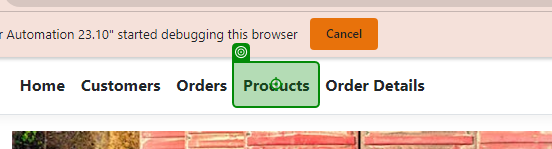
Workflow: EditTest

Step 1: click on 'Products'

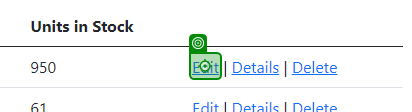
Step 2: click

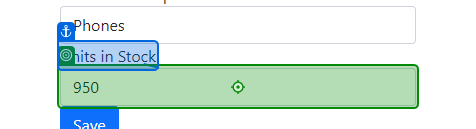
Step 3: type "[CurrentRow.Item(3).ToString() + "00000"]" into 'Units in Stock'

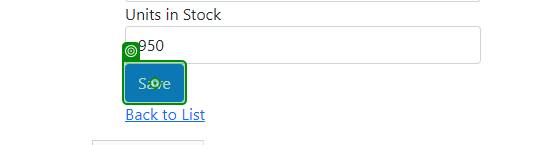
Step 4: click on 'Save'

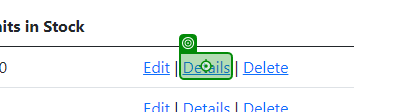
Step 5: click on 'Details'

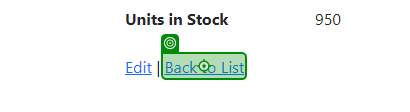
Step 6: click on 'Back to List'

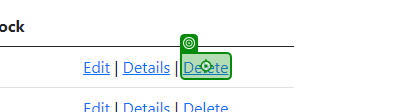
Step 7: click on 'Delete'

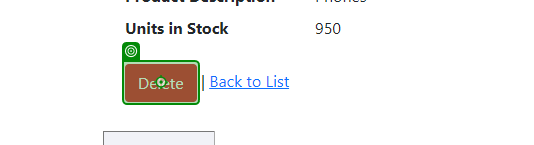
Step 8: click on 'Delete'

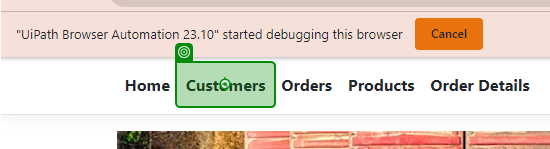
Step 9: click on 'Customers'

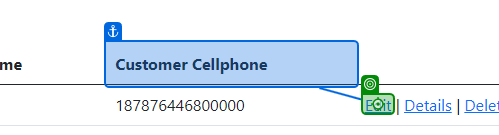
Step 10: click

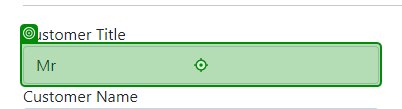
Step 11: click on 'Mr'

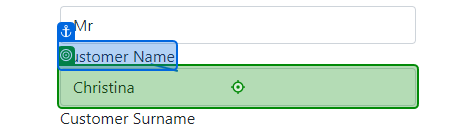
Step 12: click on 'Customer Name'

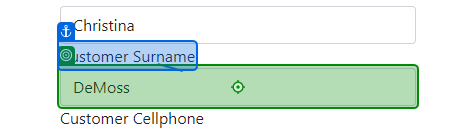
Step 13: click on 'Customer Surname'

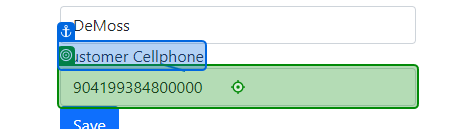
Step 14: type "[CurrentRow.Item(4).ToString() + "00000"]" into 'Customer Cellphone'

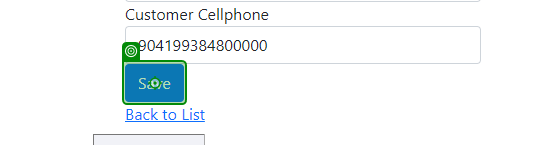
Step 15: click on 'Save'

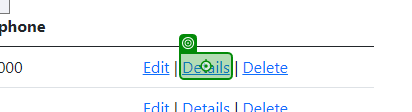
Step 16: click on 'Details'

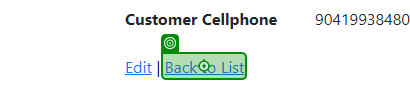
Step 17: click on 'Back to List'

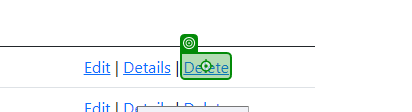
Step 18: click on 'Delete'

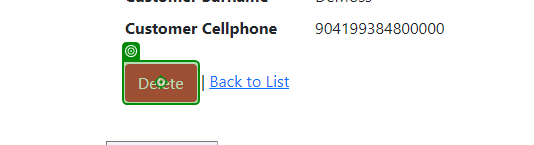
Step 19: click on 'Delete'

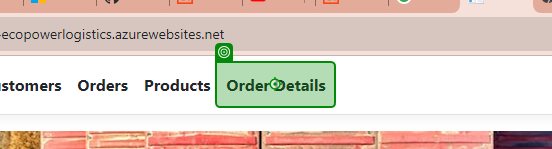
Step 20: click on 'Order Details'

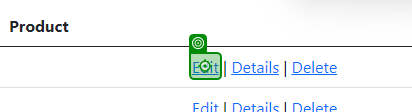
Step 21: click

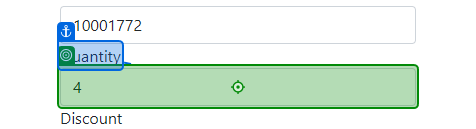
Step 22: type "[CurrentRow.Item(3).ToString() + ",189"]" into 'Quantity'

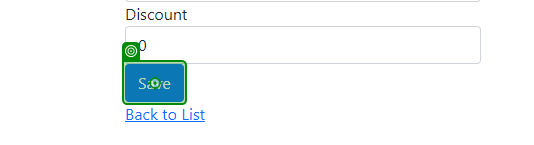
Step 23: click on 'Save'

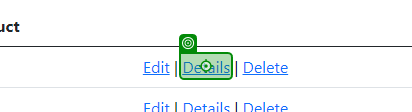
Step 24: click on 'Details'

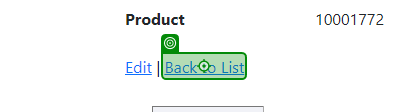
Step 25: click on 'Back to List'

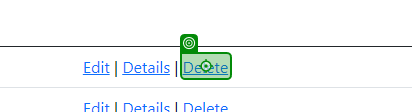
Step 26: click on 'Delete'

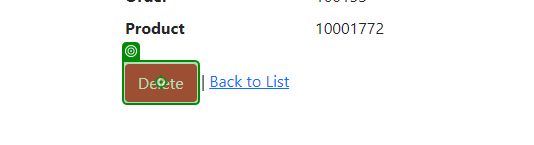
Step 27: click on 'Delete'

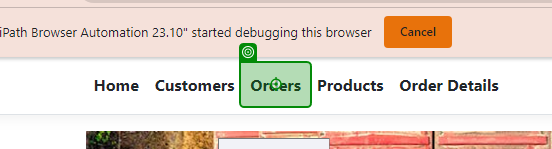
Step 28: click on 'Orders'

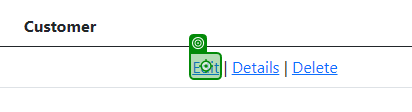
Step 29: click

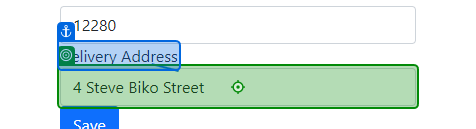
Step 30: type "[CurrentRow.Item(3).ToString() + " Edited"]" into 'Delivery Address'

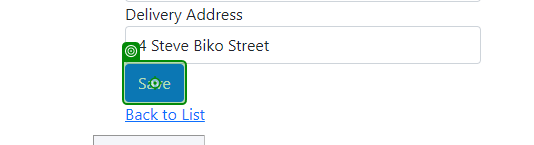
Step 31: click on 'Save'

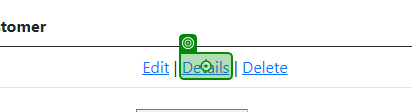
Step 32: click on 'Details'

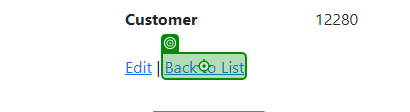
Step 33: click on 'Back to List'

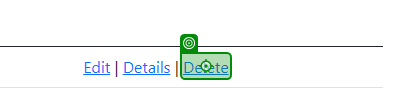
Step 34: click on 'Delete'

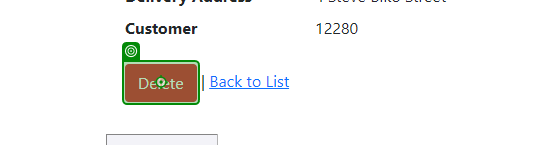
Step 35: click on 'Delete'